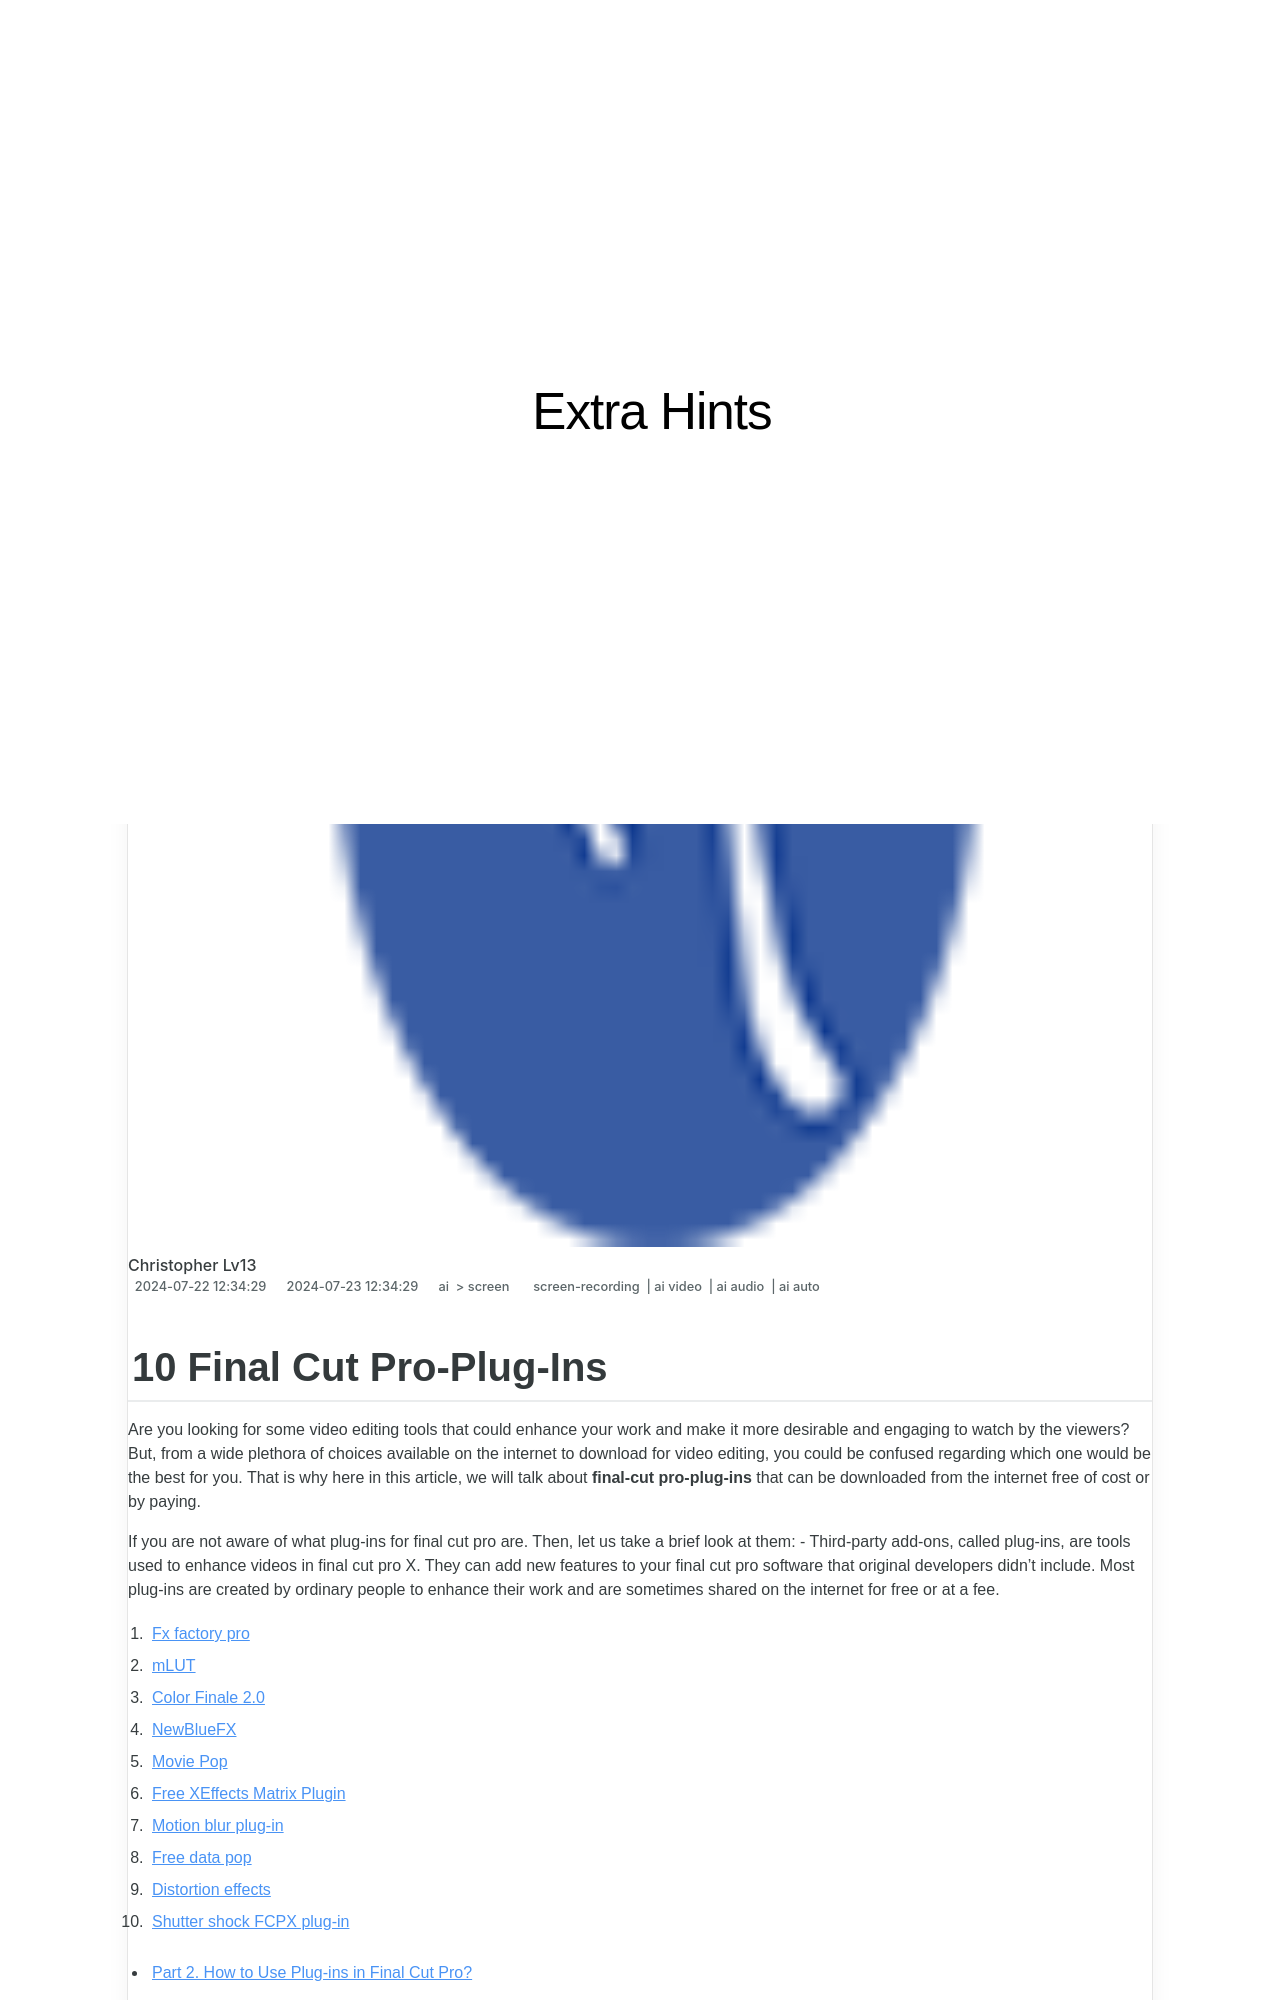

repository: techidaily/site-extra-hints · page: 10-final-cut-pro-plug-ins-for-2024/index.html · generator: jekyll

---
title: "\"10 Final Cut Pro-Plug-Ins for 2024\""
date: 2024-07-22T12:34:29.686Z
updated: 2024-07-23T12:34:29.686Z
tags: 
  - screen-recording
  - ai video
  - ai audio
  - ai auto
categories: 
  - ai
  - screen
description: "\"This Article Describes 10 Final Cut Pro-Plug-Ins for 2024\""
excerpt: "\"This Article Describes 10 Final Cut Pro-Plug-Ins for 2024\""
keywords: "\"FCP Pro Essentials,Top FCP Plugins,Best FCP Plugins,Master FCP Plugins,Premium FCP Tools,Expert FCP Plug-Ins,FCP Ultimate Addons\""
thumbnail: https://thmb.techidaily.com/c48a785cefdb0843c6e76d439ab755593afd7522af39269117f83ccabe84316f.png
---
